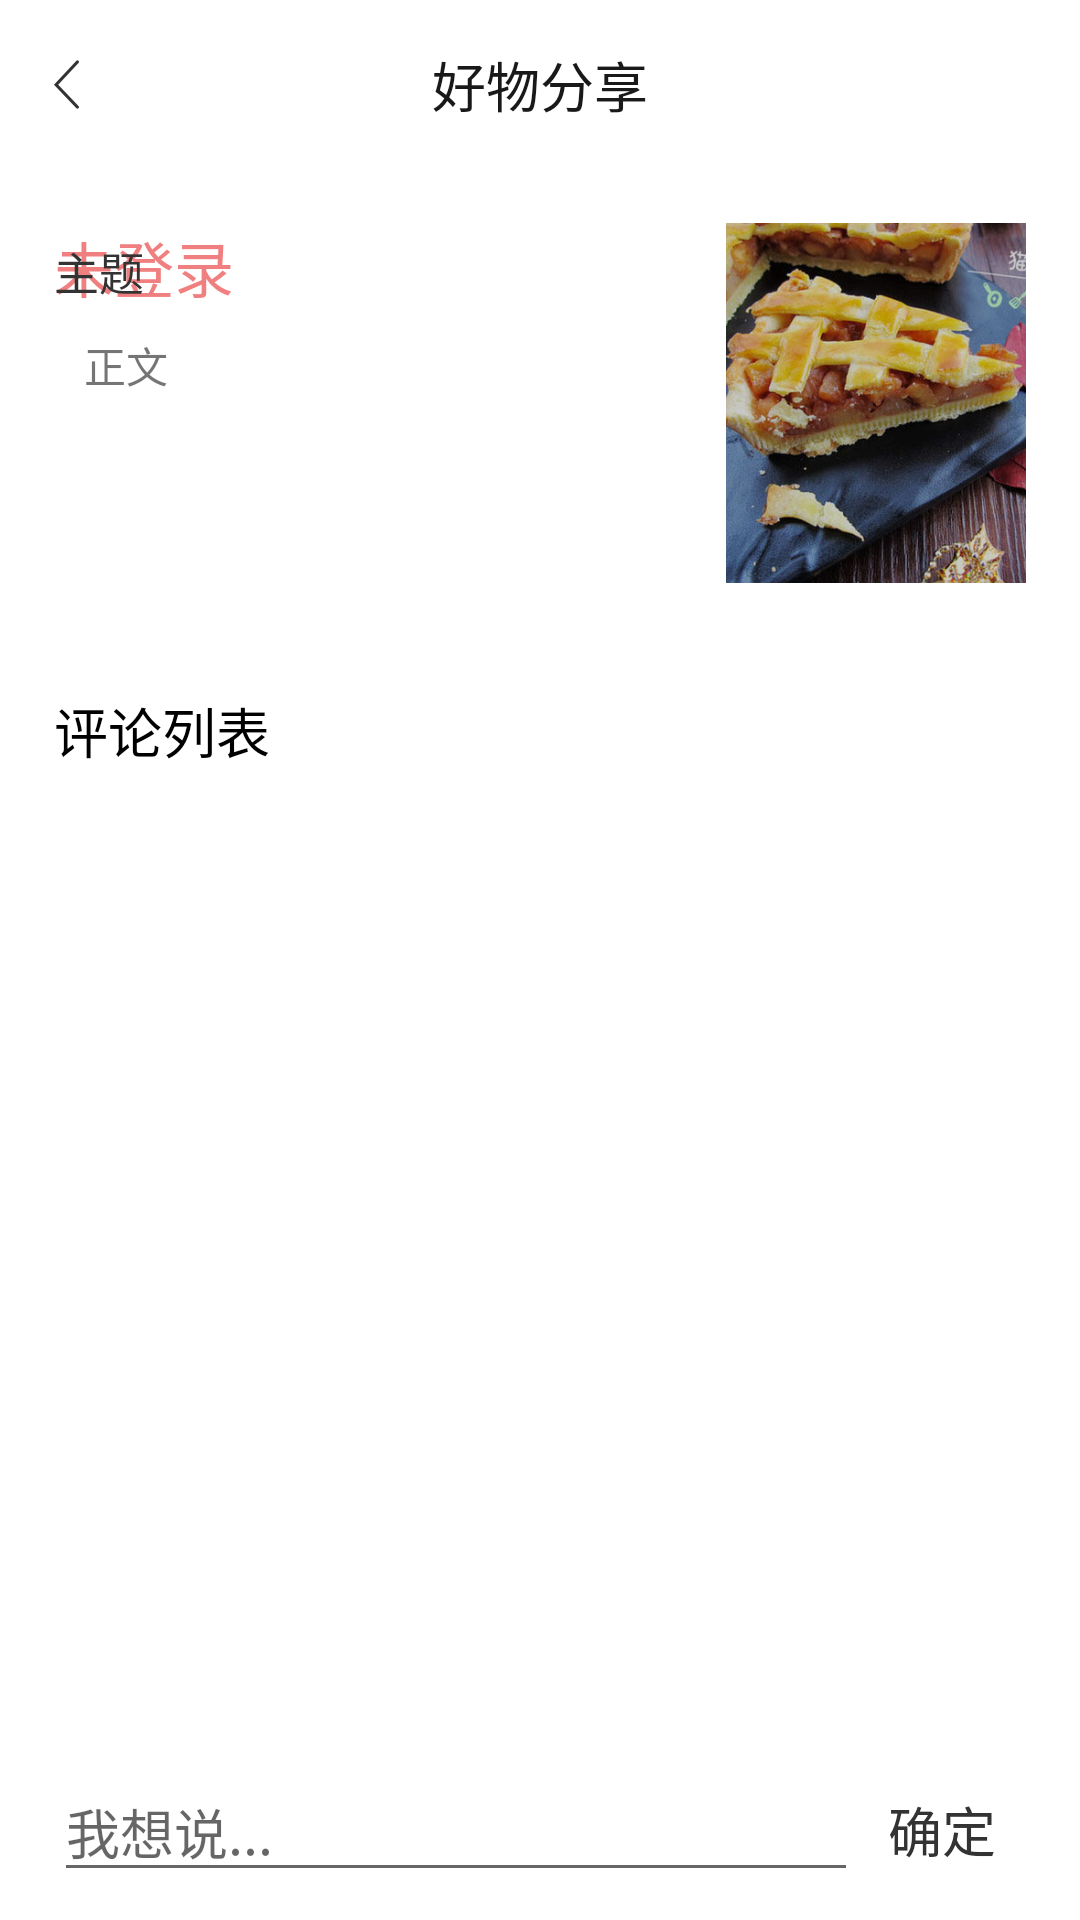

Write the Android layout XML for this screen, with the resource values it uses.
<!-- AndroidManifest.xml: application theme AppTheme -->
<!-- res/layout/activity_find_detail.xml -->
<?xml version="1.0" encoding="utf-8"?>
<LinearLayout xmlns:android="http://schemas.android.com/apk/res/android"
    xmlns:tools="http://schemas.android.com/tools"
    xmlns:app="http://schemas.android.com/apk/res-auto"
    android:id="@+id/activity_find_detail"
    android:layout_width="match_parent"
    android:layout_height="match_parent"
    android:orientation="vertical"
    android:background="@color/white"
    tools:context="com.manager.shopping.activitys.FindDetailActivity">

    <RelativeLayout
        android:layout_width="match_parent"
        android:layout_height="wrap_content"
        android:background="@color/white"
        >

        <ImageView
            android:layout_width="wrap_content"
            android:layout_height="wrap_content"
            android:src="@mipmap/toolbar_icon_back"
            android:tint="@color/black"
            android:padding="18dp"
            android:layout_alignParentLeft="true"
            android:layout_centerVertical="true"
            android:onClick="backClick" />

        <TextView
            android:id="@+id/tv_title"
            android:layout_width="wrap_content"
            android:layout_height="wrap_content"
            android:layout_centerInParent="true"
            android:text="好物分享"
            style="@style/titleFontStyle" />

    </RelativeLayout>

    <RelativeLayout
        android:layout_width="match_parent"
        android:layout_height="wrap_content"
        android:padding="18dp"
        android:background="@color/white">
        <TextView
            android:text="未登录"
            android:gravity="center_vertical|right"
            android:layout_width="wrap_content"
            android:layout_height="wrap_content"
            android:id="@+id/fd_userName"
            android:layout_alignParentLeft="true"
            android:layout_alignParentStart="true"
            android:textSize="20sp"
            android:textColor="@color/lightcoral"
            android:layout_alignParentTop="true" />

        <TextView
            android:text="主题"
            android:layout_width="wrap_content"
            android:layout_height="wrap_content"
            android:id="@+id/fd_title"
            android:textSize="15sp"
            android:textColor="@color/black"
            android:layout_below="@+id/find_userName"
            android:layout_alignParentLeft="true"
            android:layout_alignParentStart="true"
            android:layout_marginTop="5dp"/>

        <ImageView
            android:layout_width="100dp"
            app:srcCompat="@mipmap/grid_chuangyi"
            android:id="@+id/fd_img"
            android:scaleType="centerCrop"
            android:layout_height="120dp"
            android:layout_alignParentTop="true"
            android:layout_alignParentRight="true"
            android:layout_alignParentEnd="true" />

        <TextView
            android:text="正文"
            android:padding="10dp"
            android:lines="5"
            android:layout_width="wrap_content"
            android:layout_height="wrap_content"
            android:id="@+id/fd_content"
            android:layout_below="@+id/fd_title"
            android:layout_alignParentLeft="true"
            android:layout_alignParentStart="true"
            android:layout_toLeftOf="@+id/fd_img"
            android:layout_toStartOf="@+id/fd_img"
            android:layout_alignBottom="@+id/fd_img" />
    </RelativeLayout>

    <LinearLayout
        android:orientation="horizontal"
        android:layout_width="match_parent"
        android:layout_height="wrap_content"
        >

        <TextView
            android:text="评论列表"
            android:layout_width="match_parent"
            android:layout_height="wrap_content"
            android:id="@+id/textView9"
            android:textColor="#000000"
            android:textSize="18sp"
            android:padding="18dp"/>

    </LinearLayout>

    <ListView
        android:id="@+id/comentList"
        android:layout_width="match_parent"
        android:layout_height="match_parent"
        android:layout_weight="1"
        android:scrollIndicators="none"/>

    <LinearLayout
        android:orientation="horizontal"
        android:layout_width="match_parent"
        android:layout_height="wrap_content"
        android:paddingLeft="18dp"
        android:paddingRight="18dp"
        android:paddingTop="10dp"
        android:paddingBottom="10dp">

        <EditText
        android:id="@+id/fd_coment"
        android:layout_width="match_parent"
        android:layout_height="wrap_content"
        android:hint="我想说..."
        android:layout_weight="1"/>

        <TextView
        android:id="@+id/doComent"
        android:layout_width="wrap_content"
        android:layout_height="match_parent"
        android:text="确定"
            android:gravity="center"
            android:padding="10dp"
        android:textColor="@color/black"
        android:textSize="18sp"/>

    </LinearLayout>
</LinearLayout>
<!-- resources referenced by this layout -->
<resources>
  <color name="black">#333333</color>
  <color name="lightcoral">#f08080</color>
  <color name="white">#ffffff</color>
  <!-- mipmap grid_chuangyi: jpg bitmap (mipmap-hdpi, 78650 bytes) -->
  <!-- mipmap toolbar_icon_back: png bitmap (mipmap-xxhdpi, 1486 bytes) -->
  <style name="titleFontStyle">
          <item name="android:textSize">18sp</item>
          <item name="android:textColor">#191919</item>
          <item name="android:gravity">center</item>
          <item name="android:padding">15dp</item>
      </style>
  <style name="AppTheme" parent="Theme.AppCompat.Light.NoActionBar">
          
          <item name="colorPrimary">@color/colorPrimary</item>
          <item name="colorPrimaryDark">@color/colorPrimaryDark</item>
          <item name="colorAccent">@color/colorAccent</item>
      </style>
  <color name="colorPrimary">#303F9F</color>
  <color name="colorPrimaryDark">#303F9F</color>
  <color name="colorAccent">#FF4081</color>
</resources>
